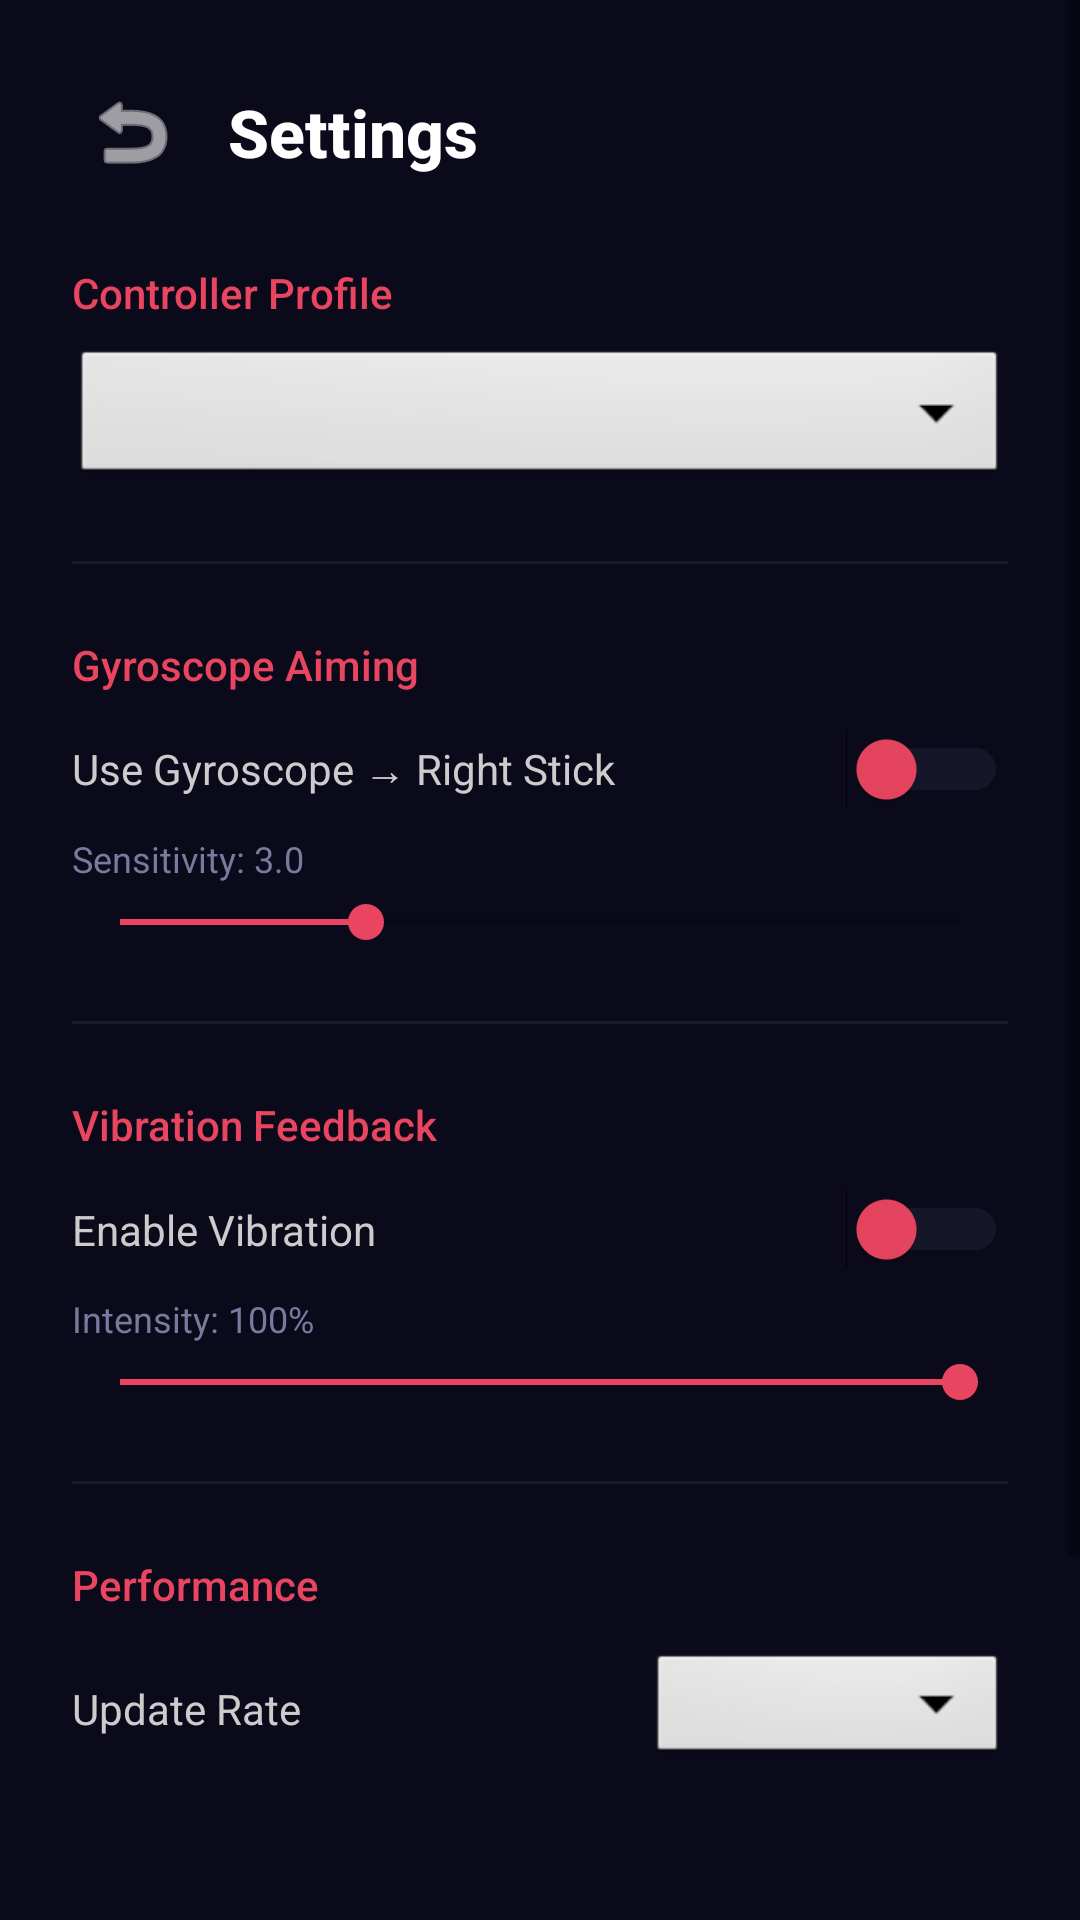

This screen was rendered from an Android layout file. Write that file and the resources it references.
<!-- AndroidManifest.xml: activity theme Theme.Kinetix -->
<!-- res/layout/activity_settings.xml -->
<?xml version="1.0" encoding="utf-8"?>
<ScrollView xmlns:android="http://schemas.android.com/apk/res/android"
    android:layout_width="match_parent"
    android:layout_height="match_parent"
    android:background="#0A0A1A"
    android:fillViewport="true">

    <LinearLayout
        android:layout_width="match_parent"
        android:layout_height="wrap_content"
        android:orientation="vertical"
        android:padding="24dp">

        
        <LinearLayout
            android:layout_width="match_parent"
            android:layout_height="wrap_content"
            android:gravity="center_vertical"
            android:layout_marginBottom="24dp">

            <ImageButton
                android:id="@+id/back_btn"
                android:layout_width="40dp"
                android:layout_height="40dp"
                android:background="?attr/selectableItemBackgroundBorderless"
                android:src="@android:drawable/ic_menu_revert"
                android:contentDescription="Back"
                android:tint="#FFFFFF" />

            <TextView
                android:layout_width="0dp"
                android:layout_height="wrap_content"
                android:layout_weight="1"
                android:layout_marginStart="12dp"
                android:fontFamily="sans-serif-medium"
                android:text="Settings"
                android:textColor="#FFFFFF"
                android:textSize="22sp"
                android:textStyle="bold" />
        </LinearLayout>

        
        <TextView
            android:layout_width="wrap_content"
            android:layout_height="wrap_content"
            android:text="Controller Profile"
            android:textColor="#E94560"
            android:textSize="14sp"
            android:fontFamily="sans-serif-medium"
            android:layout_marginBottom="8dp" />

        <Spinner
            android:id="@+id/profile_spinner"
            android:layout_width="match_parent"
            android:layout_height="48dp"
            android:background="@android:drawable/btn_dropdown"
            android:popupBackground="#1A1A2E"
            android:layout_marginBottom="24dp" />

        
        <View
            android:layout_width="match_parent"
            android:layout_height="1dp"
            android:background="#1A1A2E"
            android:layout_marginBottom="24dp" />

        
        <TextView
            android:layout_width="wrap_content"
            android:layout_height="wrap_content"
            android:text="Gyroscope Aiming"
            android:textColor="#E94560"
            android:textSize="14sp"
            android:fontFamily="sans-serif-medium"
            android:layout_marginBottom="12dp" />

        <LinearLayout
            android:layout_width="match_parent"
            android:layout_height="wrap_content"
            android:gravity="center_vertical"
            android:layout_marginBottom="8dp">

            <TextView
                android:layout_width="0dp"
                android:layout_height="wrap_content"
                android:layout_weight="1"
                android:text="Use Gyroscope → Right Stick"
                android:textColor="#CCCCCC"
                android:textSize="14sp" />

            <Switch
                android:id="@+id/gyro_switch"
                android:layout_width="wrap_content"
                android:layout_height="wrap_content"
                android:thumbTint="#E94560"
                android:trackTint="#3A3A5E" />
        </LinearLayout>

        <TextView
            android:id="@+id/gyro_sensitivity_label"
            android:layout_width="wrap_content"
            android:layout_height="wrap_content"
            android:text="Sensitivity: 3.0"
            android:textColor="#7A7A9E"
            android:textSize="12sp"
            android:layout_marginBottom="4dp" />

        <SeekBar
            android:id="@+id/gyro_sensitivity"
            android:layout_width="match_parent"
            android:layout_height="wrap_content"
            android:max="99"
            android:progress="29"
            android:progressTint="#E94560"
            android:thumbTint="#E94560"
            android:layout_marginBottom="24dp" />

        
        <View
            android:layout_width="match_parent"
            android:layout_height="1dp"
            android:background="#1A1A2E"
            android:layout_marginBottom="24dp" />

        
        <TextView
            android:layout_width="wrap_content"
            android:layout_height="wrap_content"
            android:text="Vibration Feedback"
            android:textColor="#E94560"
            android:textSize="14sp"
            android:fontFamily="sans-serif-medium"
            android:layout_marginBottom="12dp" />

        <LinearLayout
            android:layout_width="match_parent"
            android:layout_height="wrap_content"
            android:gravity="center_vertical"
            android:layout_marginBottom="8dp">

            <TextView
                android:layout_width="0dp"
                android:layout_height="wrap_content"
                android:layout_weight="1"
                android:text="Enable Vibration"
                android:textColor="#CCCCCC"
                android:textSize="14sp" />

            <Switch
                android:id="@+id/vibration_switch"
                android:layout_width="wrap_content"
                android:layout_height="wrap_content"
                android:thumbTint="#E94560"
                android:trackTint="#3A3A5E" />
        </LinearLayout>

        <TextView
            android:id="@+id/vibration_intensity_label"
            android:layout_width="wrap_content"
            android:layout_height="wrap_content"
            android:text="Intensity: 100%"
            android:textColor="#7A7A9E"
            android:textSize="12sp"
            android:layout_marginBottom="4dp" />

        <SeekBar
            android:id="@+id/vibration_intensity"
            android:layout_width="match_parent"
            android:layout_height="wrap_content"
            android:max="100"
            android:progress="100"
            android:progressTint="#E94560"
            android:thumbTint="#E94560"
            android:layout_marginBottom="24dp" />

        
        <View
            android:layout_width="match_parent"
            android:layout_height="1dp"
            android:background="#1A1A2E"
            android:layout_marginBottom="24dp" />

        
        <TextView
            android:layout_width="wrap_content"
            android:layout_height="wrap_content"
            android:text="Performance"
            android:textColor="#E94560"
            android:textSize="14sp"
            android:fontFamily="sans-serif-medium"
            android:layout_marginBottom="12dp" />

        <LinearLayout
            android:layout_width="match_parent"
            android:layout_height="wrap_content"
            android:gravity="center_vertical"
            android:layout_marginBottom="24dp">

            <TextView
                android:layout_width="0dp"
                android:layout_height="wrap_content"
                android:layout_weight="1"
                android:text="Update Rate"
                android:textColor="#CCCCCC"
                android:textSize="14sp" />

            <Spinner
                android:id="@+id/rate_spinner"
                android:layout_width="120dp"
                android:layout_height="40dp"
                android:background="@android:drawable/btn_dropdown"
                android:popupBackground="#1A1A2E" />
        </LinearLayout>

        
        <Button
            android:id="@+id/edit_layout_btn"
            android:layout_width="match_parent"
            android:layout_height="52dp"
            android:backgroundTint="#3A3A5E"
            android:fontFamily="sans-serif-medium"
            android:text="EDIT LAYOUT"
            android:textColor="#FFFFFF"
            android:textSize="15sp"
            android:letterSpacing="0.1"
            android:layout_marginTop="24dp"
            android:layout_marginBottom="16dp" />

        
        <Button
            android:id="@+id/save_btn"
            android:layout_width="match_parent"
            android:layout_height="52dp"
            android:backgroundTint="#E94560"
            android:fontFamily="sans-serif-medium"
            android:text="SAVE PROFILE"
            android:textColor="#FFFFFF"
            android:textSize="15sp"
            android:letterSpacing="0.1"
            android:layout_marginTop="8dp" />

    </LinearLayout>
</ScrollView>
<!-- resources referenced by this layout -->
<resources>
  <style name="Theme.Kinetix" parent="Theme.MaterialComponents.DayNight.NoActionBar">
          <item name="colorPrimary">@color/primary</item>
          <item name="colorPrimaryDark">@color/primary_dark</item>
          <item name="colorAccent">@color/accent</item>
          <item name="android:windowBackground">@color/background</item>
          <item name="android:statusBarColor">@color/background</item>
          <item name="android:navigationBarColor">@color/background</item>
          <item name="android:textColor">@color/on_surface</item>
  
          
          <item name="colorOnSurface">@color/on_surface</item>
          <item name="colorSurface">@color/surface</item>
      </style>
  <color name="primary">#E94560</color>
  <color name="primary_dark">#C0392B</color>
  <color name="accent">#3498DB</color>
  <color name="background">#0A0A1A</color>
  <color name="on_surface">#FFFFFF</color>
  <color name="surface">#1A1A2E</color>
</resources>
